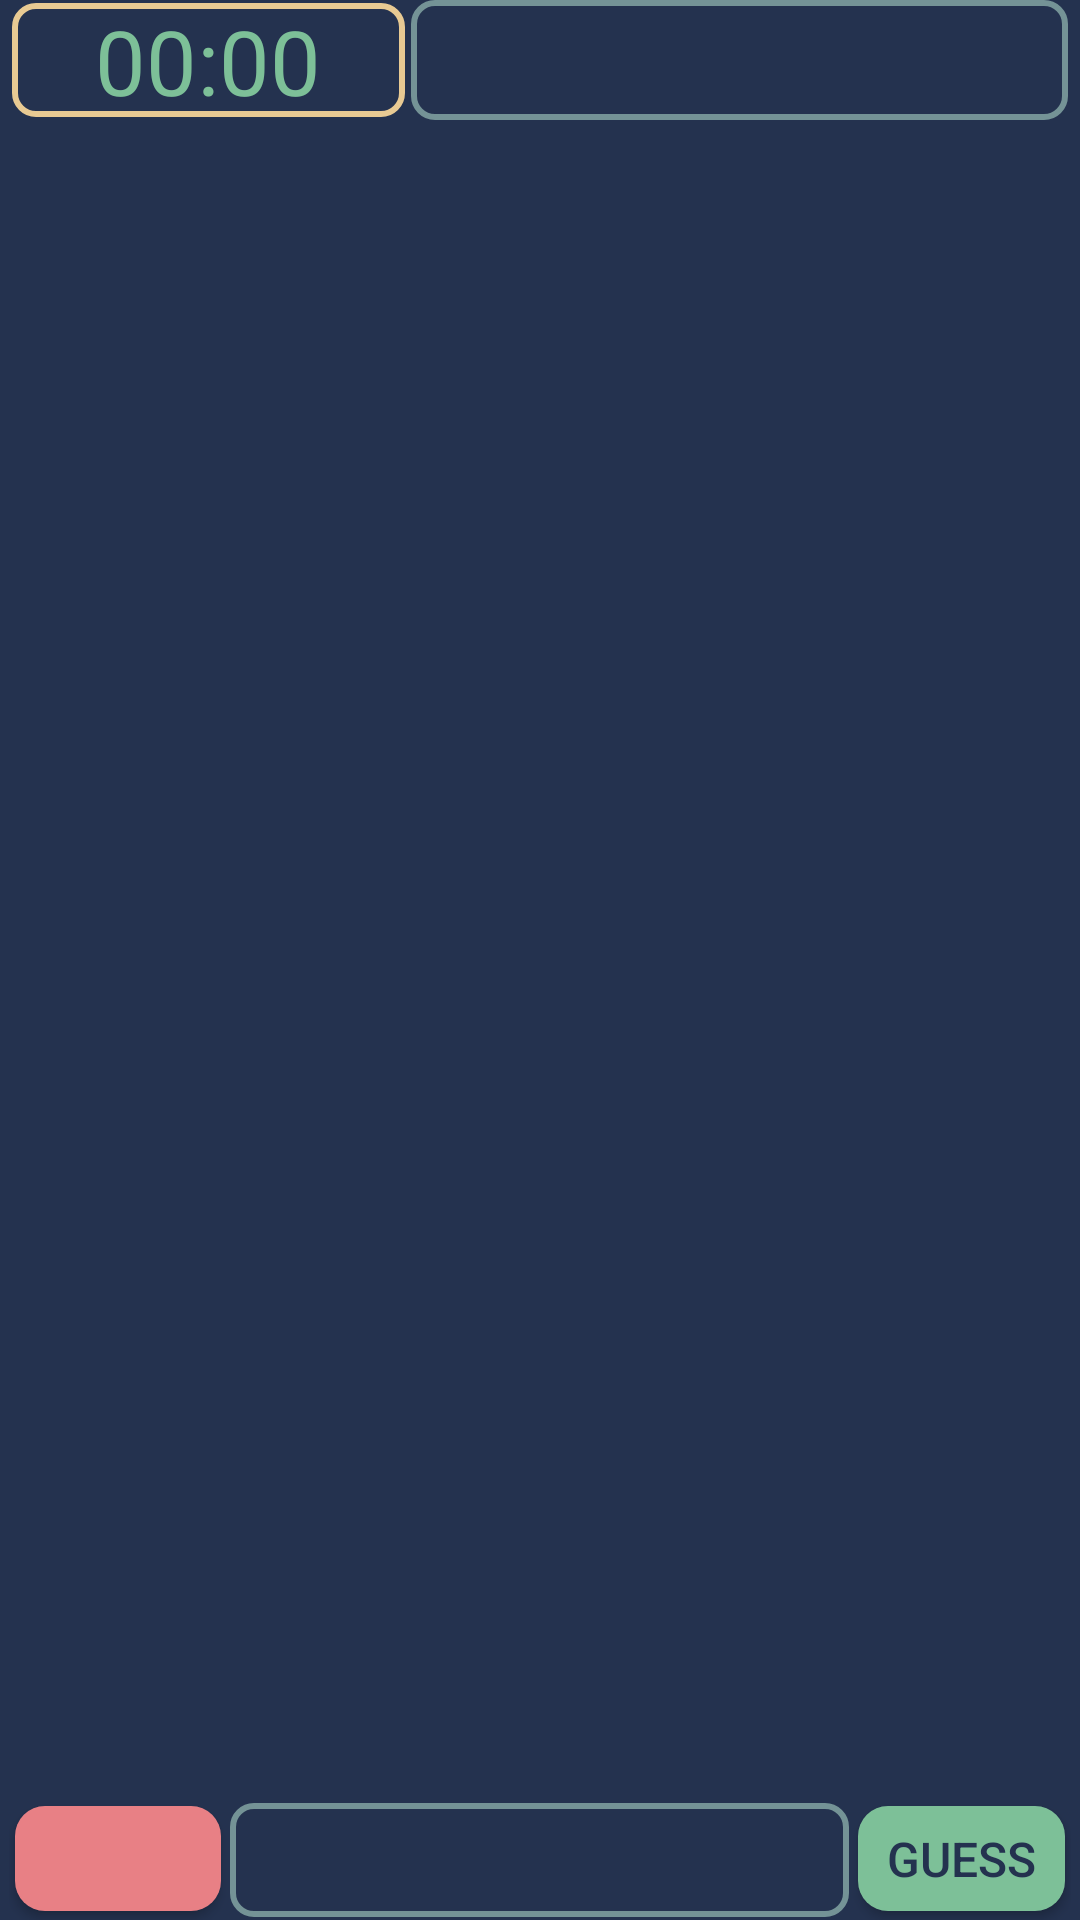

Layout XML and referenced resources for this Android screen:
<!-- AndroidManifest.xml: activity theme AppTheme -->
<!-- res/layout/activity_game.xml -->
<?xml version="1.0" encoding="utf-8"?>
<LinearLayout xmlns:android="http://schemas.android.com/apk/res/android"
    xmlns:tools="http://schemas.android.com/tools"
    style="@style/MM_gameBoardlayout"
    android:layout_width="match_parent"
    android:layout_height="match_parent"
    android:gravity="center_horizontal"
    android:orientation="vertical"
    tools:context="com.andieheung.mastermind_kotlin_mvvm.game.GameActivity">

    <RelativeLayout xmlns:android="http://schemas.android.com/apk/res/android"
        android:layout_width="match_parent"
        android:layout_height="match_parent" >

<LinearLayout
    android:id="@+id/top_bar"
    android:layout_width="match_parent"
    android:layout_height="40dp"
    android:layout_marginLeft="3dp"
    android:layout_marginRight="3dp"
    android:gravity="center"
    android:orientation="horizontal"
    android:weightSum="8">

        <LinearLayout
            android:layout_width="0dp"
            android:layout_height="wrap_content"
            android:gravity="center"
            android:textAlignment="center"
            android:orientation="horizontal"
            android:layout_weight="3"
            android:layout_marginLeft="3dp"
            android:layout_marginRight="1.5dp"
            android:background="@drawable/border_yl"
            style="@style/MM_gameBorder">
    <TextView
        android:id="@+id/gTimer"
        android:layout_width="wrap_content"
        android:layout_height="40dp"
        android:text="00:00"
        style="@style/MM_gameTimer"/>
            </LinearLayout>

    <LinearLayout
        android:layout_width="0dp"
        android:layout_height="40dp"
        android:gravity="center"
        android:orientation="horizontal"
        android:layout_weight="5"
        android:layout_marginLeft="1.5dp"
        android:layout_marginRight="3dp"
        android:background="@drawable/border_blue"
        style="@style/MM_gameBorder">
        <TextView
            android:id="@+id/gAttemptRemain"
            android:layout_width="wrap_content"
            android:layout_height="40dp"
            android:layout_gravity="center"
            android:text=""
            style="@style/MM_gameAttemptTxt"/>
        </LinearLayout>
</LinearLayout>

    <ListView
        android:id="@+id/pAttemptDisplay"
        android:layout_width="wrap_content"
        android:layout_height="wrap_content"
        android:layout_below="@+id/top_bar"
        android:layout_above="@+id/bottom_bar"
        android:transcriptMode="alwaysScroll"
        android:stackFromBottom="true"/>

    <LinearLayout
        android:id="@+id/bottom_bar"
        android:layout_width="match_parent"
        android:layout_height="40dp"
        android:layout_marginLeft="3dp"
        android:layout_marginRight="3dp"
        android:orientation="horizontal"
        android:weightSum="10"
        android:layout_alignParentBottom="true"
        android:layout_alignParentLeft="true">

        <Button
            android:id="@+id/btn_play_pause"
            android:layout_width="0dp"
            android:layout_height="35dp"
            android:layout_weight="2"
            android:background="@drawable/btn_bg_red"
            android:title="Play/Pause"
            style="@style/MM_gameBtn"/>

        <LinearLayout
            android:id="@+id/guess_panel"
            android:layout_width="0dp"
            android:layout_height="38dp"
            android:orientation="horizontal"
            android:layout_weight="6"
            android:layout_marginLeft="3dp"
            android:layout_marginRight="3dp"
            android:background="@drawable/border_blue"
            android:padding="1dp"
            style="@style/MM_gameBorder">

        </LinearLayout>
        <Button
            android:id="@+id/btn_guess"
            android:layout_width="0dp"
            android:layout_height="35dp"
            android:layout_weight="2"
            android:title="Guess"
            android:text="Guess"
            android:background="@drawable/btn_bg_green"
            style="@style/MM_gameBtn">
        </Button>

    </LinearLayout>
</RelativeLayout>
</LinearLayout>
<!-- resources referenced by this layout -->
<resources>
  <!-- drawable border_yl (drawable) -->
  <?xml version="1.0" encoding="utf-8"?>
  <shape xmlns:android="http://schemas.android.com/apk/res/android" android:shape="rectangle" >
      <solid android:color="@color/colorDBlue" />
      <stroke android:width="2dip" android:color="@color/colorGdness"/>
      <padding
          android:left="1dp"
          android:top="1dp"
          android:right="1dp"
          android:bottom="1dp"
          />
      <corners android:bottomRightRadius="7dp"
          android:bottomLeftRadius="7dp"
          android:topLeftRadius="7dp"
          android:topRightRadius="7dp"/>
  </shape>
  <!-- drawable btn_bg_green (drawable) -->
  <?xml version="1.0" encoding="utf-8"?>
  <shape xmlns:android="http://schemas.android.com/apk/res/android" android:shape="rectangle" >
      <solid android:color="@color/colorGdLuck" />
  
      <corners android:bottomRightRadius="10dp"
          android:bottomLeftRadius="10dp"
          android:topLeftRadius="10dp"
          android:topRightRadius="10dp"/>
  </shape>
  <!-- drawable btn_bg_red (drawable) -->
  <?xml version="1.0" encoding="utf-8"?>
  <shape xmlns:android="http://schemas.android.com/apk/res/android" android:shape="rectangle" >
      <solid android:color="@color/colorGdGuy" />
  
      <corners android:bottomRightRadius="10dp"
          android:bottomLeftRadius="10dp"
          android:topLeftRadius="10dp"
          android:topRightRadius="10dp"/>
  </shape>
  <style name="MM_gameAttemptTxt" parent="Theme.AppCompat.Light.DarkActionBar">
          <item name="android:textColor">@color/colorGdLuck</item>
          <item name="android:textSize">16dp</item>
          <item name="android:gravity">center</item>
      </style>
  <style name="MM_gameBoardlayout">
          <item name="android:background">@color/colorDBlue</item>
      </style>
  <style name="MM_gameBorder" parent="Theme.AppCompat.Light.DarkActionBar">
          <item name="android:gravity">center</item>
          <item name="android:layout_margin">1dp</item>
      </style>
  <style name="MM_gameBtn">
          <item name="android:textSize">16dp</item>
          <item name="android:textColor">@color/colorDBlue</item>
          <item name="android:layout_margin">2dp</item>
      </style>
  <style name="MM_gameTimer" parent="Theme.AppCompat.Light.DarkActionBar">
          <item name="android:textColor">@color/colorGdLuck</item>
          <item name="android:textSize">30sp</item>
          <item name="android:gravity">center</item>
      </style>
  <style name="AppTheme" parent="Theme.AppCompat.Light">
          
          <item name="colorPrimary">@color/colorGdLuck</item>
          <item name="colorPrimaryDark">@color/colorDBlue</item>
          <item name="colorAccent">@color/colorGdness</item>
          <item name="android:textColorPrimary">@color/colorGdLuck</item>
          <item name="android:actionBarStyle">@style/MM_actionBar</item>
          <item name="actionBarStyle">@style/MM_actionBar</item>
          <item name="android:actionBarTabStyle">@style/MM_ActionBarTitle</item>
      </style>
  <color name="colorDBlue">#24324F</color>
  <color name="colorGdNight">#749396</color>
  <color name="colorGdness">#E8CA93</color>
  <color name="colorGdLuck">#7DC098</color>
  <color name="colorGdGuy">#E88085</color>
  <style name="MM_ActionBarTitle" parent="@style/TextAppearance.AppCompat.Widget.ActionBar.Title">
          <item name="android:textColor">@color/colorGdLuck</item>
          <item name="android:textSize">24dp</item>
          <item name="android:textAlignment">center</item>
      </style>
</resources>
